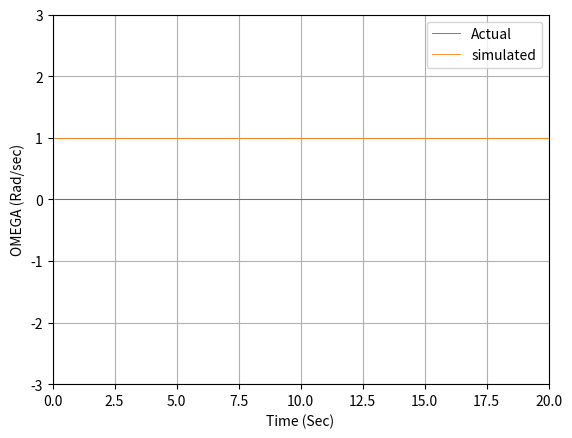
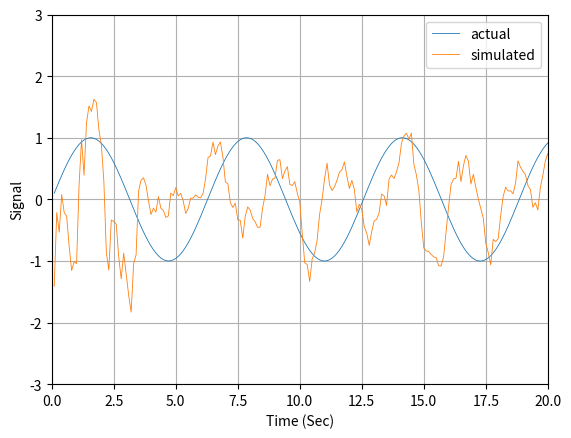
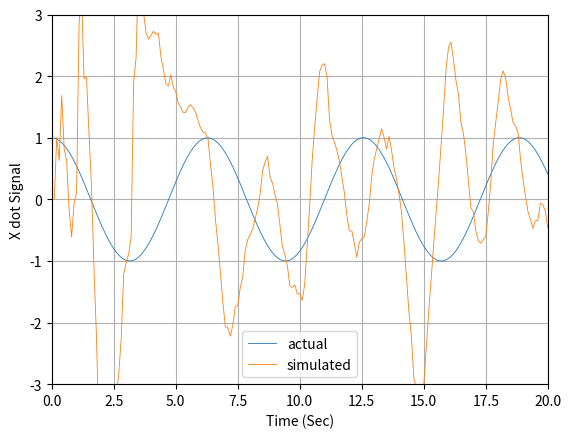

Reproduce these figures in Python, in order.
import numpy as np
import math
from numpy.linalg import inv
import matplotlib.pyplot as plt
import random

def project3(TS,Ti,XP,XDP,ZP,HP):
	T=0.;
	X=XP;
	XD=XDP;
	H=HP;
	Z = ZP
	while (T<=(TS-0.0001)):
		XDD=-Z*X
		XD=XD+H*XDD
		X=X+H*XD
		T=T+H
	XH=X
	XDH=XD
	return [XH,XDH]
	
def projectRK(TS,T,X,XD,Z,HP):
	T_ = 0.0
	dt = HP
	while (T_<TS):
		k11 = dt*g1(X,XD,Z,T)
		k21 = dt*g2(X,XD,Z,T)
		k12 = dt*g1(X+0.5*k11,XD+0.5*k21,Z,T+0.5*dt)
		k22 = dt*g2(X+0.5*k11,XD+0.5*k21,Z,T+0.5*dt)
		k13 = dt*g1(X+0.5*k12,XD+0.5*k22,Z,T+0.5*dt)
		k23 = dt*g2(X+0.5*k12,XD+0.5*k22,Z,T+0.5*dt)
		k14 = dt*g1(X+0.5*k13,XD+0.5*k23,Z,T+0.5*dt)
		k24 = dt*g2(X+0.5*k13,XD+0.5*k23,Z,T+0.5*dt)
		X  = X  + (k11+2*k12+2*k13+k14)/6
		XD = XD + (k21+2*k22+2*k23+k24)/6
		T_ = T_+dt
	XH=X
	XDH=XD
	return [XH,XDH]
	
def GAUSS(SIG):
	SUM=0
	for j in range(1,7):
		# THE NEXT STATEMENT PRODUCES A UNIF. DISTRIBUTED NUMBER FROM -0.5 and 0.5
		IRAN=random.uniform(-0.5, 0.5)
		SUM=SUM+IRAN
		# In this case we have to multiply the resultant random variable by the square root of 2,
	X=math.sqrt(2)*SUM*SIG
	return (X)
	
def GAUSS_PY(SIG):
	X=(random.uniform(-3.0,3.0))*SIG
	return (X)	

def g1(x1,x2,Z,t):
	dx1dt = x2
	return (dx1dt)

def g2(x1,x2,Z,t):
	#print (x1,x2,x3,x4)
	dx2dt = -Z*x1
	return (dx2dt)

ArrayT=[]
ArrayX=[]
ArrayXH=[]
ArrayA =[]
ArrayW =[]
ArrayXD =[]
ArrayERRA=[]
ArrayERRW=[]
ArrayERRPHI=[]

ArraySP11P=[]
ArraySP11PP=[]
ArraySP22P=[]
ArraySP22PP=[]
ArraySP33P=[]
ArraySP33PP=[]
ArraySP44P=[]
ArraySP44PP=[]

# Although the state-space equation is linear,  the measurement equation 
# is non-linear for this particular formulation of the problem. In fact, 
# information concerning the  sinusoidal nature of  the signal is buried  
# in the measurement equation,  and  we need to  use the Tylor series to 
#

# 		  @x    @x   @x     Df 
# Dx* = [ --    --   -- ] [ Do ] + v
#    	 @phi  @ome  @A	    DA
#
# with x = A*sin(wt) or A*sin(phi) 


TS=0.1
PHIS=0.0

H =0.001
HP=0.001

# Initial conditions for states
W = 1.0
A = 1.0
ITERM =2
rk = 1
prk = 1
add_noise =1
SIGMA_NOISE_X = 1.0

'''Identity matrix'''
I = np.identity(3)

RMAT=np.matrix([[SIGMA_NOISE_X]])
dt = H

for MC in range (0,1):
	ArrayT  =[]
	ArrayX  =[]
	ArrayXH =[]
	ArrayA  =[]
	ArrayZ  =[]
	ArrayWH =[]
	ArrayXD =[]
	ArrayXDH=[]
	ArrayERRZ=[]

	ArraySP22P=[]
	ArraySP22PP=[]
	ArraySP33P=[]
	ArraySP33PP=[]

	T = 0.0
	S =0.0
	WH =2.0
	ZH = WH**2
	Z = 0.0
	X = 0.0
	XD = A*W
	XH =0.0
	XDH =0.0
	''' THe matrix P is compose of the square of the errors in the estimate  which 
	is error = (real value - estimated value)'''
	P=np.matrix([[SIGMA_NOISE_X**2, 0.0, 0.0],[0.0, 2.0**2, 0],[0.0, 0.0, 4.0**2]])
	while (T <= 20.0):
		if (rk == 0):
			XOLD=X
			XDOLD=XD
			XDD=-W*W*X
			X=X+H*XD
			XD=XD+H*XDD
			T=T+H
			XDD=-W*W*X
			X=.5*(XOLD+X+H*XD)
			XD=.5*(XDOLD+XD+H*XDD)
		else:
			# Propagate using Runge-Kutta procedure.
			k11 = dt*g1(X,XD,W*W,T)
			k21 = dt*g2(X,XD,W*W,T)
			k12 = dt*g1(X+0.5*k11,XD+0.5*k21,W*W,T+0.5*dt)
			k22 = dt*g2(X+0.5*k11,XD+0.5*k21,W*W,T+0.5*dt)
			k13 = dt*g1(X+0.5*k12,XD+0.5*k22,W*W,T+0.5*dt)
			k23 = dt*g2(X+0.5*k12,XD+0.5*k22,W*W,T+0.5*dt)
			k14 = dt*g1(X+0.5*k13,XD+0.5*k23,W*W,T+0.5*dt)
			k24 = dt*g2(X+0.5*k13,XD+0.5*k23,W*W,T+0.5*dt)
			X  = X  + (k11+2*k12+2*k13+k14)/6
			XD = XD + (k21+2*k22+2*k23+k24)/6
			T = T+dt
		S=S+H
		
	# this step is here  so that the  discritezation of the  Riccati equations  takes 
	# the correct values of the output. Note that H=0.0001 but TS=1. for this example
		if S>=(TS-.00001):
			S=0.
			F = np.matrix([[0.0,  1.0,  0.0],
						   [-ZH,  0.0, -XH],
						   [0.0,  0.0,  0.0]])
			F2 = F*F
			F3 = F*F*F
			ITERM = 2
			if ITERM == 2:
				PHIMAT = I+TS*F
			if ITERM == 3:
				PHIMAT = I + TS*F + TS**2*F2/2
			if ITERM == 4:
				PHIMAT = I + TS*F +TS**2*F2/2 + TS**3*F3/6 
				
				
			Q = np.matrix([[0.0, 0.0, 				 0.0], 
				    	   [0.0, 0.333*XH*XH*TS**3, -0.5*XH*TS**2],
						   [0.0, -0.5*XH*TS**2,      TS]])
			# Predicted states
			HMAT=np.matrix([[1.0, 0.0, 0.0]])
			M=PHIMAT*P*PHIMAT.transpose() + PHIS*Q
			K = M*HMAT.transpose()*(inv(HMAT*M*HMAT.transpose() + RMAT))
			P=(I-K*HMAT)*M
		# Need to propagate the estimated  states to obtain an approximation of  the new predicted
		# state. 
		# If we need to compare the solution with the solution given in the book using MATLAB code.
			if (add_noise == 1):
				XNOISE = GAUSS_PY(SIGMA_NOISE_X)
			else:
				XNOISE = 0.0
		# Add noise to the real value
			XMEAS=X+XNOISE
		
		# We can select to use runge kutta or Euler to propagate the states during the
		# discrete interval of TS.
			if prk == 0:
				# Use Euler to propagate
				[XB,XDB] =  project3(TS,T, XH,XDH,ZH,HP)
			else:
				# Use runge kutta order 4 to propagate the states and obtain X_hat/XD_hat
				[XB,XDB] = projectRK(TS,T,XH,XDH,ZH,HP)
				
			RES=XMEAS-XB
			XH = XB + K[0,0]*RES
			XDH = XDB + K[1,0]*RES
			ZH	 = ZH + K[2,0]*RES
			
			ERRX = X-XH
			SP11P  = np.sqrt(P[0,0])
			ERRXD = XD-XDH
			SP22P  = np.sqrt(P[1,1])
			ERRZ   = Z-ZH
			SP33P  = np.sqrt(P[2,2])
			SP11PP=-SP11P
			SP22PP=-SP22P
			SP33PP=-SP33P
			ArrayT.append(T)
			ArrayZ.append(Z)
			ArrayWH.append(ZH)
			ArrayXDH.append(XDH)
			ArrayXD.append(XD)
			ArrayX.append(X)
			ArrayXH.append(XH)
			ArrayERRZ.append(ERRZ)
			ArraySP22P.append(SP22P)
			ArraySP22PP.append(SP22PP)
	plt.figure(1)		
	plt.plot(ArrayT,ArrayZ,label='Actual', linewidth=0.6)
	plt.plot(ArrayT,[W for i in ArrayT],label='simulated', linewidth=0.6)
	plt.figure(2)
	plt.plot(ArrayT,ArrayX,label='actual', linewidth=0.6)
	plt.plot(ArrayT,ArrayXH,label='simulated', linewidth=0.6)
	plt.figure(3)
	plt.plot(ArrayT,ArrayXD,label='actual', linewidth=0.6)
	plt.plot(ArrayT,ArrayXDH,label='simulated', linewidth=0.6)
	
'''
Adding process noise increases errors in estimate of altitude but reduces the hangoff error 
'''

plt.figure(1)
plt.grid(True)
plt.xlabel('Time (Sec)')
plt.ylabel('OMEGA (Rad/sec)')
plt.xlim(0,20)
plt.legend()
plt.ylim(-3.0,3.0)

plt.figure(2)
plt.grid(True)
plt.xlabel('Time (Sec)')
plt.ylabel('Signal')
plt.xlim(0,20)
plt.legend()
plt.ylim(-3.0,3.0)

plt.figure(3)
plt.grid(True)
plt.xlabel('Time (Sec)')
plt.ylabel('X dot Signal')
plt.xlim(0,20)
plt.legend()
plt.ylim(-3.0,3.0)

plt.show()

# The conclusion reached is that the extended  Kalman filter we  have formulated
# in this listing does not appear to be  working satisfactorily if the filter is 
# not properly initialized. Is it possible that, for this problem, the frequency 
# of the sinusoid is unobservable?

